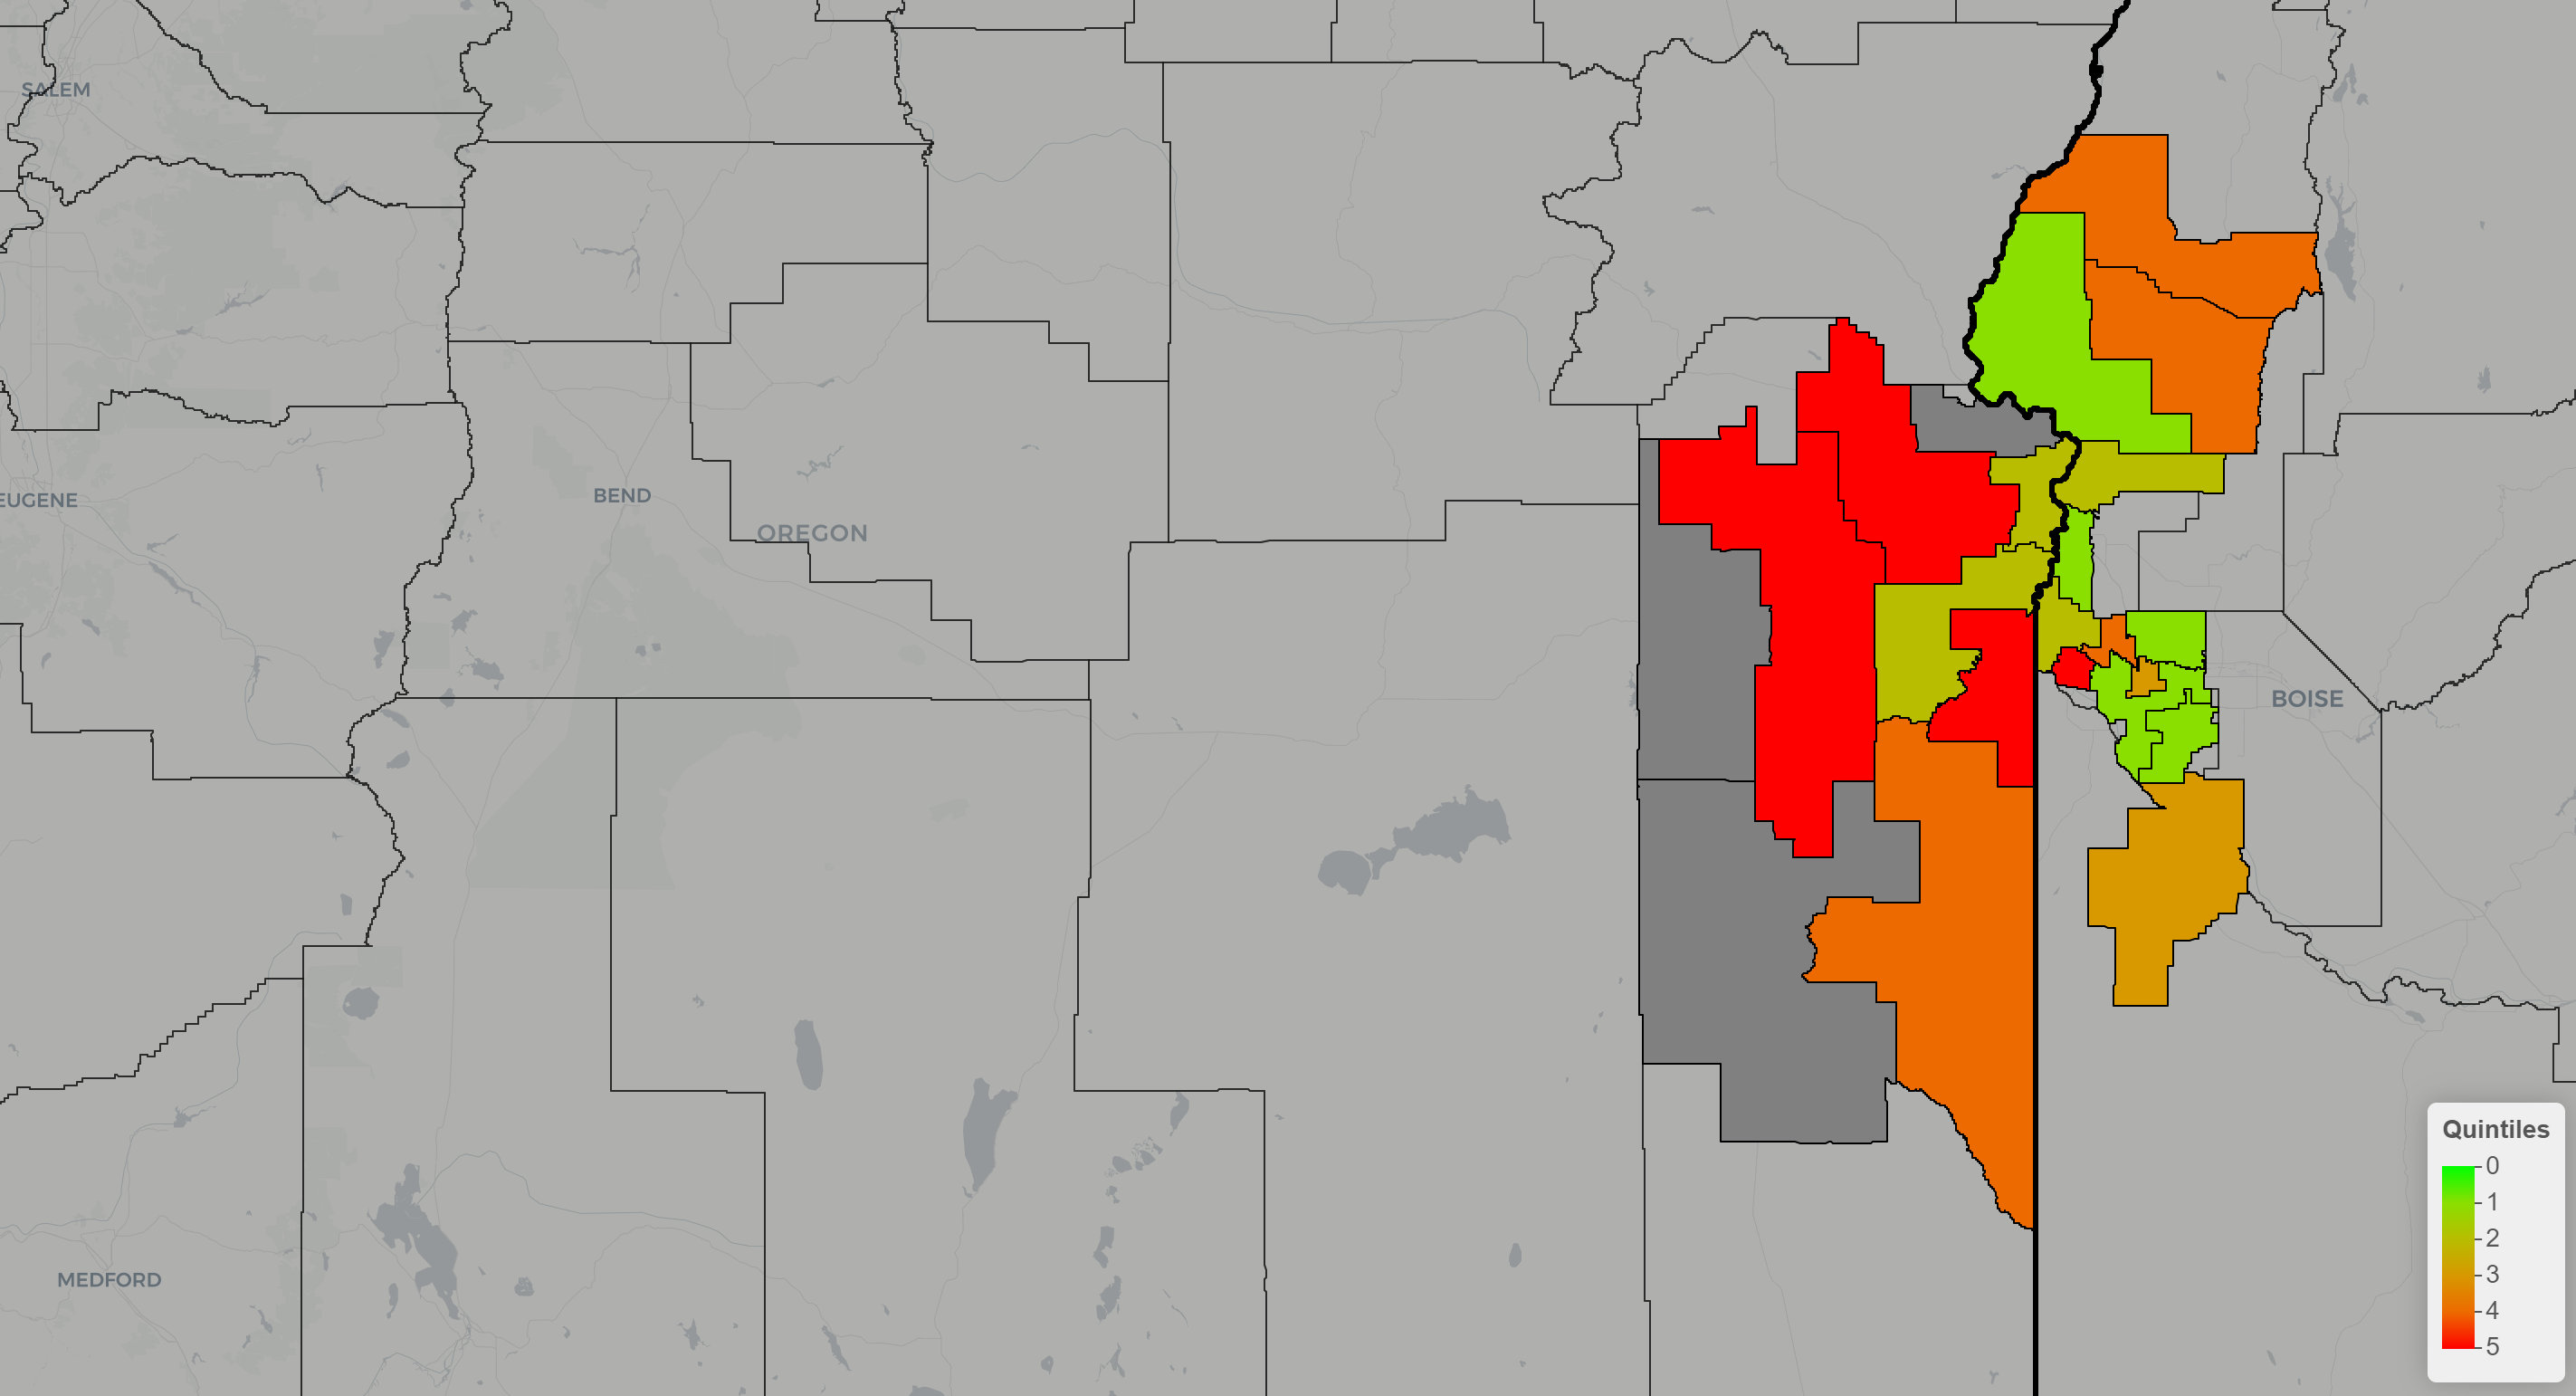

The table this chart was drawn from, first rows:
School District, GEOID, County, AP ZSCORE, Gifted ZSCORE, Dual ZSCORE, IB ZSCORE, STEM 1 ZSCORE, STEM2 ZSCORE, STEM3 ZSCORE, INDEX1, , , INDEX
Canyon-Owyhee School Service Agency (COS…, 1600152, Canyon, -0.5155, -1.115, 0.3788, -0.3018, -1.856, -1.646, -1.646, -0.96, 0.96, 1, 5
Harper, 4106120, Malheur, -0.5155, -1.115, 0.3788, -0.3018, -1.856, -1.646, -1.646, -0.96, 0.96, 1, 5
Wilder District, 1603480, Canyon, -0.5155, 0.8578, -2.525, -0.3018, -1.856, 0.581, -1.646, -0.77, 0.77, 1, 5
Adrian, 4101020, Malheur, -0.5155, -1.115, 0.3788, -0.3018, 0.5155, -1.646, -1.646, -0.62, 0.62, 1, 5
Vale, 4100014, Malheur, -0.5155, -1.115, -2.525, -0.3018, 0.5155, 0.581, 0.581, -0.4, 0.4, 1, 5
Jordan Valley, 4106820, Malheur, -0.5155, 0.8578, 0.3788, -0.3018, -1.856, 0.581, -1.646, -0.36, 0.36, 2, 4
Cambridge Joint District, 1600570, Washington, -0.5155, -1.115, 0.3788, -0.3018, -1.856, 0.581, 0.581, -0.32, 0.32, 2, 4
Midvale District, 1602160, Washington, -0.5155, 0.8578, 0.3788, -0.3018, 0.5155, -1.646, 0.581, -0.02, 0.02, 3, 4
Notus District, 1602460, Canyon, -0.5155, 0.8578, 0.3788, -0.3018, 0.5155, -1.646, 0.581, -0.02, 0.02, 3, 4
Vision Charter School, 1600141, Canyon, -0.5155, 0.8578, 0.3788, -0.3018, 0.5155, 0.581, -1.646, -0.02, 0.02, 3, 4
Liberty Charter, 1600012, Canyon, -0.5155, -1.115, 0.3788, -0.3018, 0.5155, 0.581, 0.581, 0.02, -0.02, 3, 3
Melba Joint District, 1602070, Canyon, -0.5155, -1.115, 0.3788, -0.3018, 0.5155, 0.581, 0.581, 0.02, -0.02, 3, 3
Victory Charter School, 1600003, Canyon, -0.5155, -1.115, 0.3788, -0.3018, 0.5155, 0.581, 0.581, 0.02, -0.02, 3, 3
Caldwell District, 1600510, Canyon, 1.856, 0.8578, -2.525, -0.3018, 0.5155, 0.581, 0.581, 0.22, -0.22, 3, 3
Nyssa, 4109000, Malheur, -0.5155, 0.8578, 0.3788, -0.3018, 0.5155, 0.581, 0.581, 0.3, -0.3, 4, 2
Ontario, 4109270, Malheur, -0.5155, 0.8578, 0.3788, -0.3018, 0.5155, 0.581, 0.581, 0.3, -0.3, 4, 2
Parma District, 1602550, Canyon, -0.5155, 0.8578, 0.3788, -0.3018, 0.5155, 0.581, 0.581, 0.3, -0.3, 4, 2
Payette Joint District, 1602580, Payette, -0.5155, 0.8578, 0.3788, -0.3018, 0.5155, 0.581, 0.581, 0.3, -0.3, 4, 2
Fruitland District, 1601140, Payette, 1.856, 0.8578, 0.3788, -0.3018, 0.5155, -1.646, 0.581, 0.32, -0.32, 5, 1
Weiser District, 1603330, Washington, -0.5155, -1.115, 0.3788, 3.169, 0.5155, 0.581, 0.581, 0.51, -0.51, 5, 1
Middleton District, 1602130, Canyon, 1.856, 0.8578, 0.3788, -0.3018, 0.5155, 0.581, 0.581, 0.64, -0.64, 5, 1
Vallivue School District, 1600600, Canyon, 1.856, 0.8578, 0.3788, -0.3018, 0.5155, 0.581, 0.581, 0.64, -0.64, 5, 1
Nampa School District, 1602340, Canyon, 1.856, -1.115, 0.3788, 3.169, 0.5155, 0.581, 0.581, 0.85, -0.85, 5, 1
Annex, 4101350, Malheur, na, na, na, na, na, na, na, na, na, na, 
Arock, 4101500, Malheur, na, na, na, na, na, na, na, na, na, na, 
Heritage Community Charter District, 1600161, Canyon, na, na, na, na, na, na, na, na, na, na, 
Juntura, 4106960, Malheur, na, na, na, na, na, na, na, na, na, na, 
Legacy Charter School District, 1600158, Canyon, na, na, na, na, na, na, na, na, na, na, 
